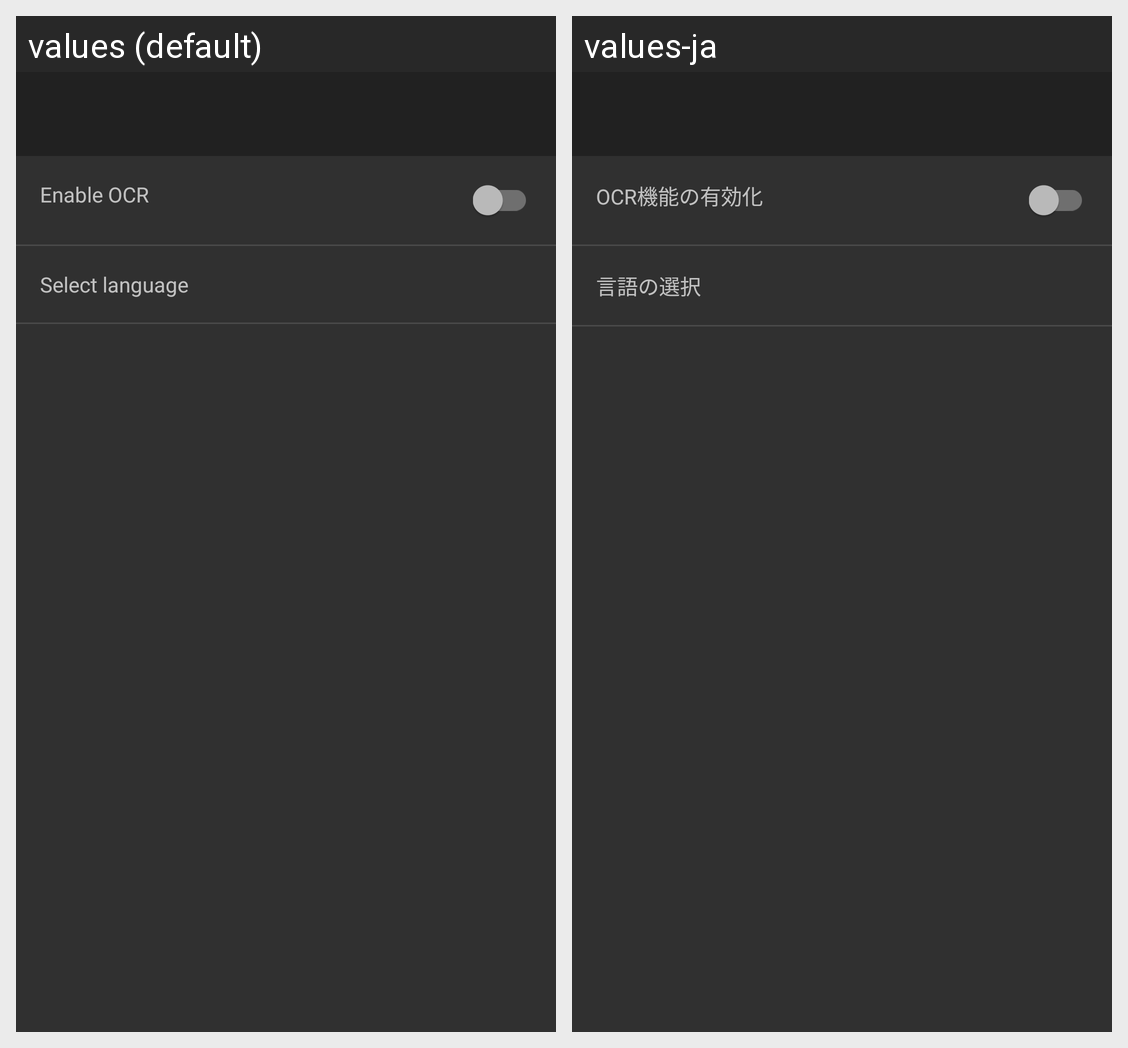

For this localized Android screen grid, give each drawn string resource with its value in every locale shown.
Android screen res/layout/activity_setting.xml rendered under 2 locales, left to right: values (default), values-ja. Device: Nexus 5 (rendered at 1080×1920; each locale shown at half size, 540×960, under a caption strip naming it); theme AppTheme.
Strings drawn on this screen, with the default value and each locale's value (text and hints the layout hard-codes, and strings that could not be matched under every locale, appear in the picture but are not listed):

setting_enable_ocr
  values: Enable OCR
  values-ja: OCR機能の有効化

setting_select_language
  values: Select language
  values-ja: 言語の選択
